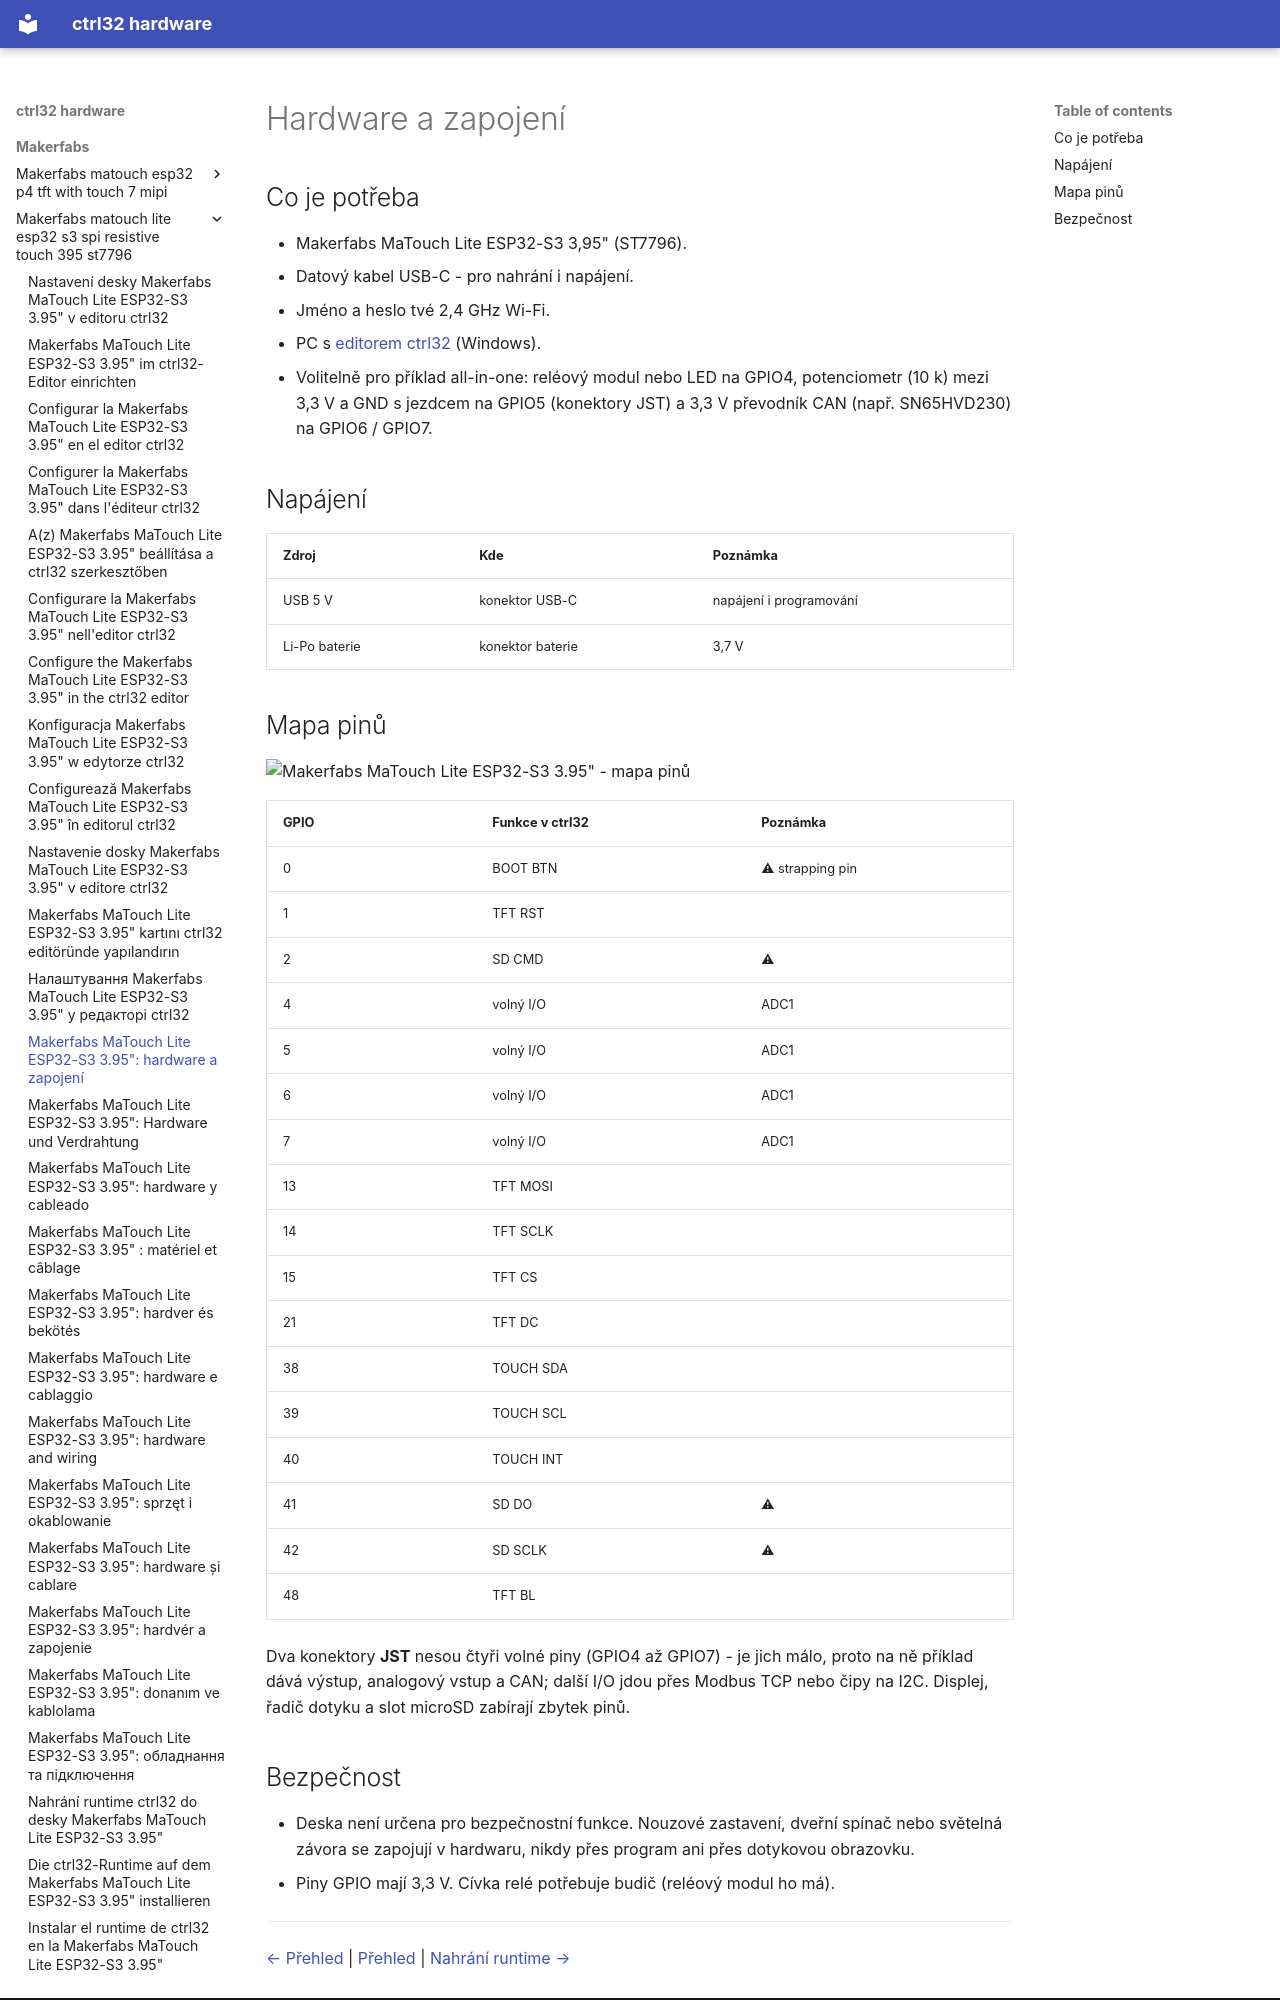

repository: ctrl32/hardware · page: makerfabs/makerfabs-matouch-lite-esp32-s3-spi-resistive-touch-395-st7796/hardware.cs/index.html · generator: mkdocs

---
title: 'Makerfabs MaTouch Lite ESP32-S3 3.95": hardware a zapojení'
slug: hardware
sidebar_position: 20
image: pinout/pinout.png
image_alt: Makerfabs MaTouch Lite ESP32-S3 3.95" - mapa pinů
tags:
- esp32-s3
- display
- touch
- hmi
- wifi
- makerfabs
---

# Hardware a zapojení

## Co je potřeba

- Makerfabs MaTouch Lite ESP32-S3 3,95" (ST7796).
- Datový kabel USB-C - pro nahrání i napájení.
- Jméno a heslo tvé 2,4 GHz Wi-Fi.
- PC s [editorem ctrl32](https://ctrl32.com/download/) (Windows).
- Volitelně pro příklad all-in-one: reléový modul nebo LED na GPIO4, potenciometr (10 k) mezi 3,3 V a GND s jezdcem na GPIO5 (konektory JST) a 3,3 V převodník CAN (např. SN65HVD230) na GPIO6 / GPIO7.

## Napájení

| Zdroj | Kde | Poznámka |
|---|---|---|
| USB 5 V | konektor USB-C | napájení i programování |
| Li-Po baterie | konektor baterie | 3,7 V |

## Mapa pinů

![Makerfabs MaTouch Lite ESP32-S3 3.95" - mapa pinů](pinout/pinout.png)

| GPIO | Funkce v ctrl32 | Poznámka |
|---|---|---|
| 0 | BOOT BTN | ⚠ strapping pin |
| 1 | TFT RST |  |
| 2 | SD CMD | ⚠  |
| 4 | volný I/O | ADC1 |
| 5 | volný I/O | ADC1 |
| 6 | volný I/O | ADC1 |
| 7 | volný I/O | ADC1 |
| 13 | TFT MOSI |  |
| 14 | TFT SCLK |  |
| 15 | TFT CS |  |
| 21 | TFT DC |  |
| 38 | TOUCH SDA |  |
| 39 | TOUCH SCL |  |
| 40 | TOUCH INT |  |
| 41 | SD DO | ⚠  |
| 42 | SD SCLK | ⚠  |
| 48 | TFT BL |  |

Dva konektory **JST** nesou čtyři volné piny (GPIO4 až GPIO7) - je jich málo,
proto na ně příklad dává výstup, analogový vstup a CAN; další I/O jdou přes
Modbus TCP nebo čipy na I2C. Displej, řadič dotyku a slot microSD zabírají
zbytek pinů.
